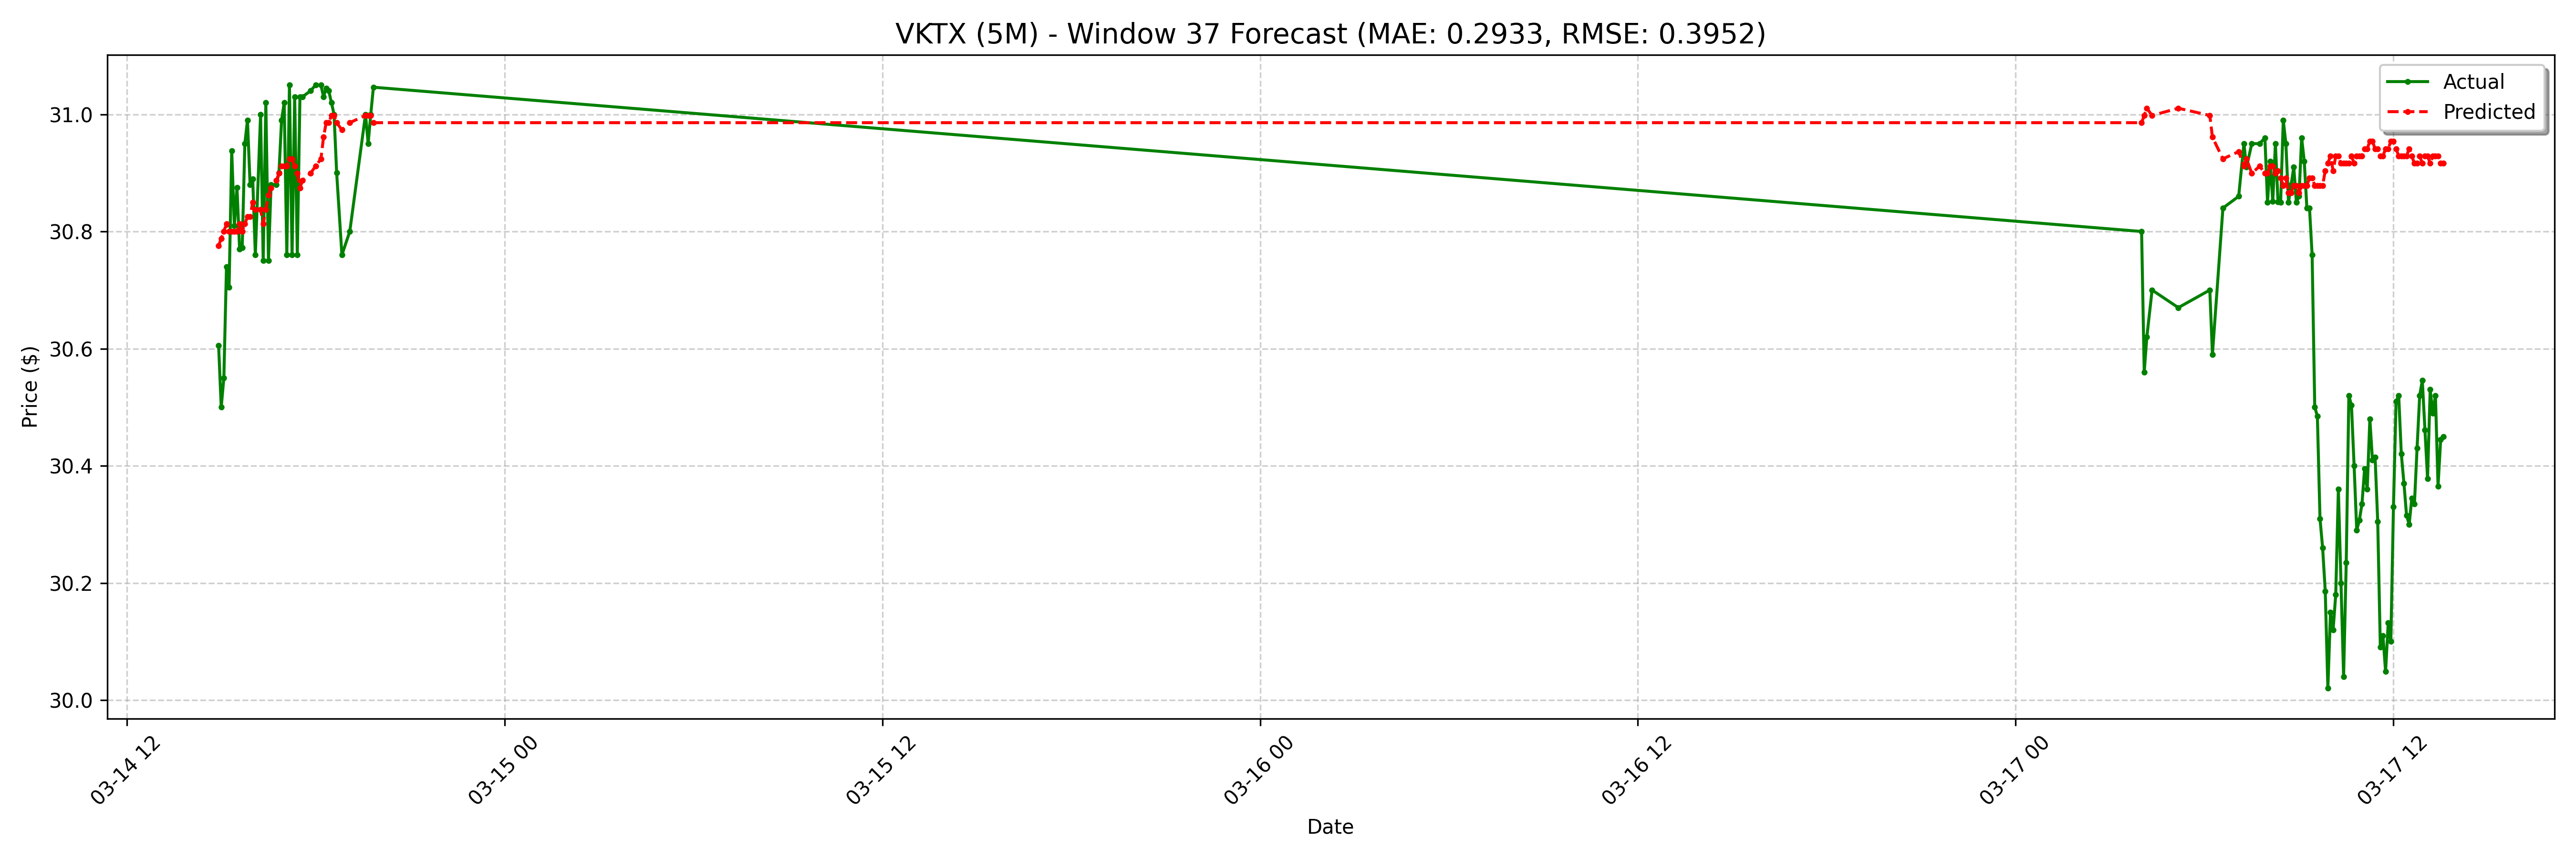

The file beside this chart, header and first rows:
date, actual, forecast
2025-03-14 14:55:00-04:00, 30.61, 30.78
2025-03-14 15:00:00-04:00, 30.5, 30.79
2025-03-14 15:05:00-04:00, 30.55, 30.8
2025-03-14 15:10:00-04:00, 30.74, 30.81
2025-03-14 15:15:00-04:00, 30.7, 30.8
2025-03-14 15:20:00-04:00, 30.94, 30.8
2025-03-14 15:25:00-04:00, 30.81, 30.8
2025-03-14 15:30:00-04:00, 30.88, 30.8
2025-03-14 15:35:00-04:00, 30.77, 30.81
2025-03-14 15:40:00-04:00, 30.77, 30.8
2025-03-14 15:45:00-04:00, 30.95, 30.81
2025-03-14 15:50:00-04:00, 30.99, 30.83
2025-03-14 15:55:00-04:00, 30.88, 30.83
2025-03-14 16:00:00-04:00, 30.89, 30.85
2025-03-14 16:05:00-04:00, 30.76, 30.84
2025-03-14 16:15:00-04:00, 31.0, 30.84
2025-03-14 16:20:00-04:00, 30.75, 30.81
2025-03-14 16:25:00-04:00, 31.02, 30.84
2025-03-14 16:30:00-04:00, 30.75, 30.86
2025-03-14 16:35:00-04:00, 30.88, 30.87
2025-03-14 16:45:00-04:00, 30.88, 30.89
2025-03-14 16:50:00-04:00, 30.9, 30.9
2025-03-14 16:55:00-04:00, 30.99, 30.91
2025-03-14 17:00:00-04:00, 31.02, 30.91
2025-03-14 17:05:00-04:00, 30.76, 30.91
2025-03-14 17:10:00-04:00, 31.05, 30.92
2025-03-14 17:15:00-04:00, 30.76, 30.92
2025-03-14 17:20:00-04:00, 31.03, 30.91
2025-03-14 17:25:00-04:00, 30.76, 30.9
2025-03-14 17:30:00-04:00, 31.03, 30.87
2025-03-14 17:35:00-04:00, 31.03, 30.89
2025-03-14 17:50:00-04:00, 31.04, 30.9
2025-03-14 18:00:00-04:00, 31.05, 30.91
2025-03-14 18:10:00-04:00, 31.05, 30.92
2025-03-14 18:15:00-04:00, 31.03, 30.96
2025-03-14 18:20:00-04:00, 31.04, 30.99
2025-03-14 18:25:00-04:00, 31.04, 30.99
2025-03-14 18:30:00-04:00, 31.02, 31
2025-03-14 18:35:00-04:00, 31.0, 31
2025-03-14 18:40:00-04:00, 30.9, 30.99
2025-03-14 18:50:00-04:00, 30.76, 30.97
2025-03-14 19:05:00-04:00, 30.8, 30.99
2025-03-14 19:35:00-04:00, 31.0, 31
2025-03-14 19:40:00-04:00, 30.95, 31
2025-03-14 19:45:00-04:00, 31.0, 31
2025-03-14 19:50:00-04:00, 31.05, 30.99
2025-03-17 04:00:00-04:00, 30.8, 30.99
2025-03-17 04:05:00-04:00, 30.56, 31
2025-03-17 04:10:00-04:00, 30.62, 31.01
2025-03-17 04:20:00-04:00, 30.7, 31
2025-03-17 05:10:00-04:00, 30.67, 31.01
2025-03-17 06:10:00-04:00, 30.7, 31
2025-03-17 06:15:00-04:00, 30.59, 30.96
2025-03-17 06:35:00-04:00, 30.84, 30.92
2025-03-17 07:05:00-04:00, 30.86, 30.94
2025-03-17 07:15:00-04:00, 30.95, 30.91
2025-03-17 07:20:00-04:00, 30.91, 30.92
2025-03-17 07:30:00-04:00, 30.95, 30.9
2025-03-17 07:45:00-04:00, 30.95, 30.91
2025-03-17 07:55:00-04:00, 30.96, 30.9
... 68 more rows
